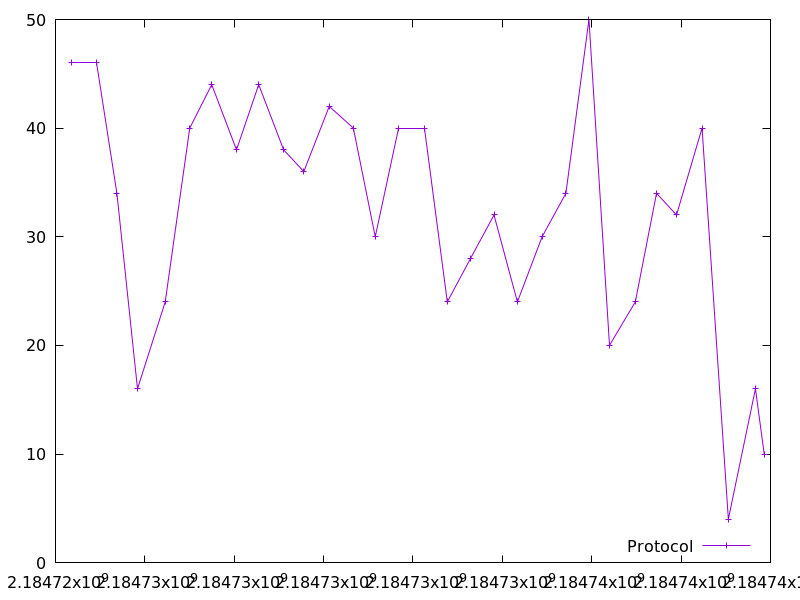

The table this chart was drawn from, first rows:
2184724358.7479043, 46.0
2184724913, 46.0
2184725374, 34.0
2184725835, 16.0
2184726455, 24.0
2184727005, 40.0
2184727497, 44.0
2184728051, 38.0
2184728547, 44.0
2184729106, 38.0
2184729557, 36.0
2184730126, 42.0
2184730666, 40.0
2184731156, 30.0
2184731679, 40.0
2184732258, 40.0
2184732768, 24.0
2184733288, 28.0
2184733814, 32.0
2184734337, 24.0
2184734889, 30.0
2184735422, 34.0
2184735938, 50.0
2184736398, 20.0
2184736975, 24.0
2184737451, 34.0
2184737898, 32.0
2184738469, 40.0
2184739058, 4.0
2184739665, 16.0
2184739860, 10.0
